Photos from the image-classification dataset "brain_tumor_kaggle1500" in the GitHub repository SerezD/experiments-shap-lime. Its 2 classes are: health, brain tumor.

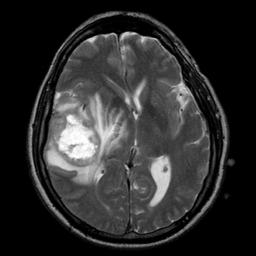
Label: brain tumor

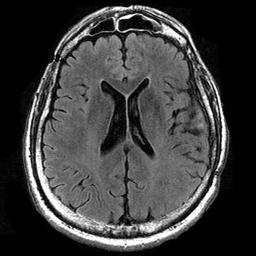
Label: health

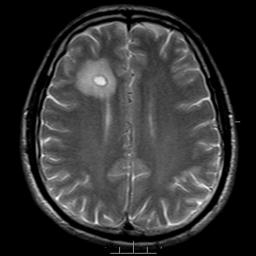
Label: brain tumor

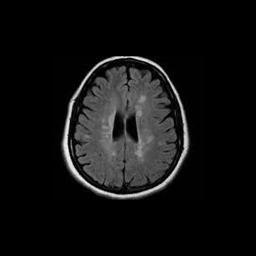
Label: health

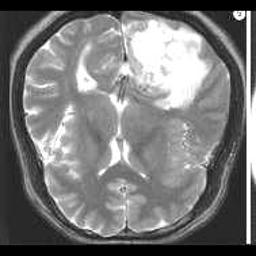
Label: brain tumor

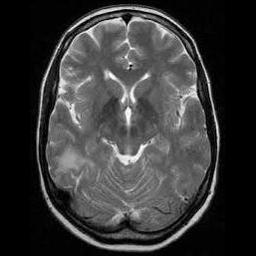
Label: health
